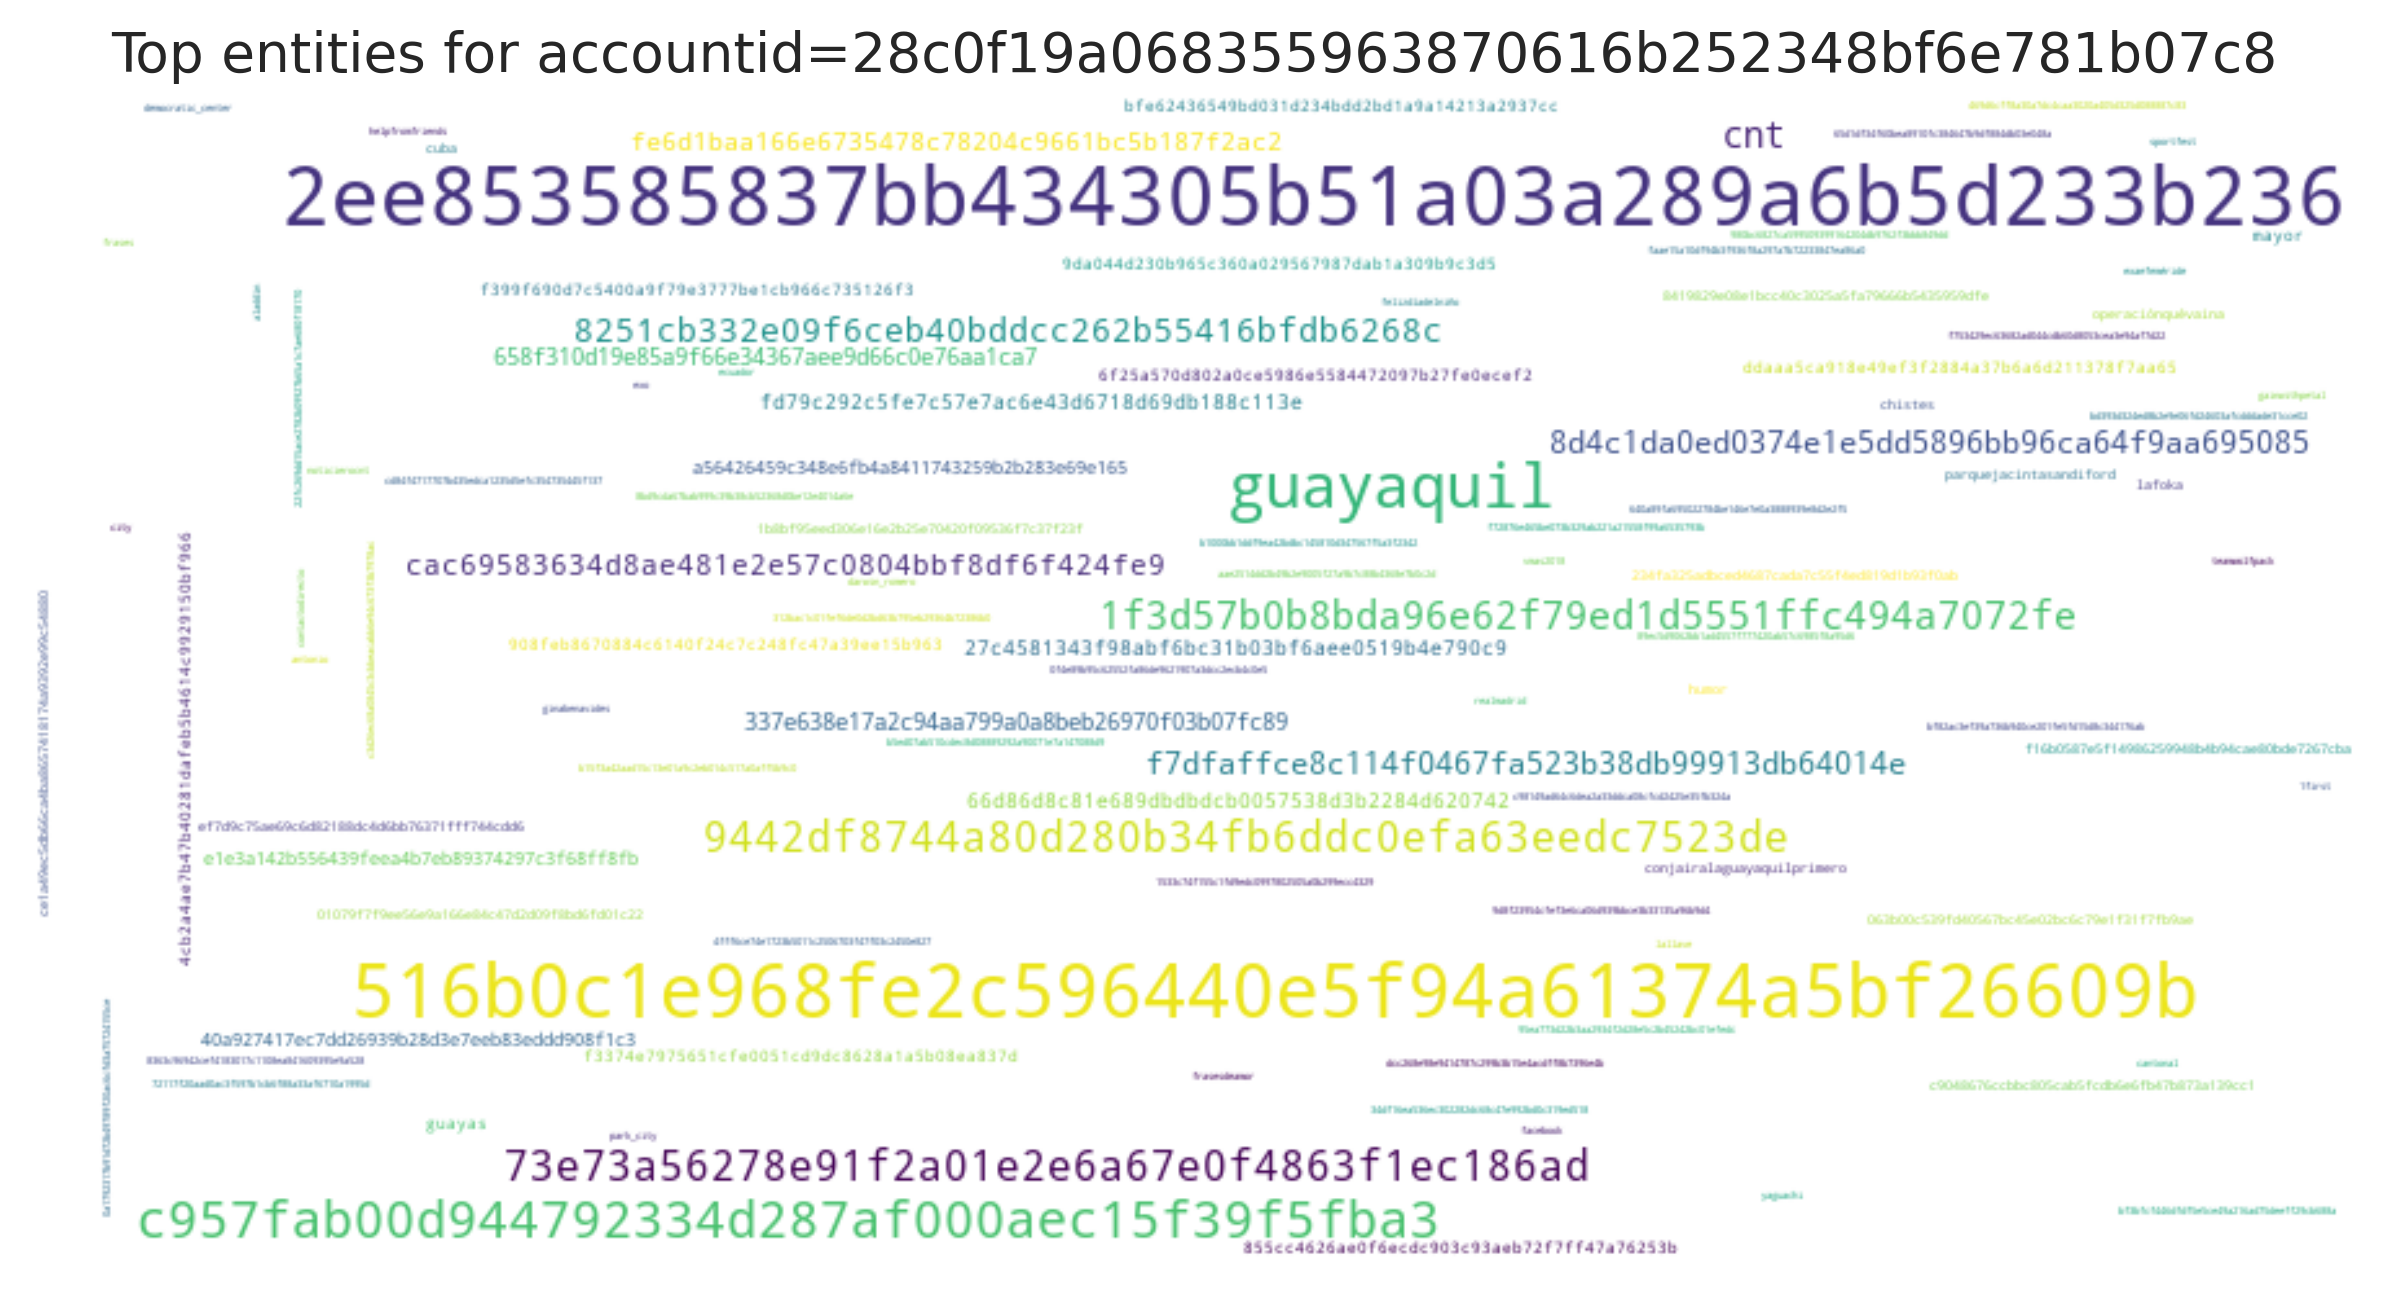

The file beside this chart, header and first rows:
entity, count
2ee853585837bb434305b51a03a289a6b5d233b2…, 68
516b0c1e968fe2c596440e5f94a61374a5bf2660…, 55
guayaquil, 36
c957fab00d944792334d287af000aec15f39f5fb…, 28
9442df8744a80d280b34fb6ddc0efa63eedc7523…, 16
73e73a56278e91f2a01e2e6a67e0f4863f1ec186…, 16
1f3d57b0b8bda96e62f79ed1d5551ffc494a7072…, 14
cnt, 13
8251cb332e09f6ceb40bddcc262b55416bfdb626…, 11
8d4c1da0ed0374e1e5dd5896bb96ca64f9aa6950…, 10
f7dfaffce8c114f0467fa523b38db99913db6401…, 10
cac69583634d8ae481e2e57c0804bbf8df6f424f…, 9
fe6d1baa166e6735478c78204c9661bc5b187f2a…, 8
658f310d19e85a9f66e34367aee9d66c0e76aa1c…, 7
337e638e17a2c94aa799a0a8beb26970f03b07fc…, 7
66d86d8c81e689dbdbdcb0057538d3b2284d6207…, 6
fd79c292c5fe7c57e7ac6e43d6718d69db188c11…, 6
27c4581343f98abf6bc31b03bf6aee0519b4e790…, 6
a56426459c348e6fb4a8411743259b2b283e69e1…, 5
40a927417ec7dd26939b28d3e7eeb83eddd908f1…, 5
e1e3a142b556439feea4b7eb89374297c3f68ff8…, 5
guayas, 4
f399f690d7c5400a9f79e3777be1cb966c735126…, 4
855cc4626ae0f6ecdc903c93aeb72f7ff47a7625…, 4
908feb8670884c6140f24c7c248fc47a39ee15b9…, 4
f3374e7975651cfe0051cd9dc8628a1a5b08ea83…, 4
4cb2a4ae7b47b40281dafeb5b4614c9929150bf9…, 4
bfe62436549bd031d234bdd2bd1a9a14213a2937…, 4
mayor, 4
9da044d230b965c360a029567987dab1a309b9c3…, 4
ddaaa5ca918e49ef3f2884a37b6a6d211378f7aa…, 4
6f25a570d802a0ce5986e5584472097b27fe0ece…, 4
conjairalaguayaquilprimero, 3
063b00c539fd40567bc45e02bc6c79e1f31f7fb9…, 3
1b8bf95eed306e16e2b25e70420f09536f7c37f2…, 3
ef7d9c75ae69c6d82188dc4d6bb76371fff744cd…, 3
lafoka, 3
chistes, 3
humor, 3
cuba, 3
parquejacintasandiford, 3
c9048676ccbbc805cab5fcdb6e6fb47b873a139c…, 3
operaciónquévaina, 3
01079f7f9ee56e9a166e84c47d2d09f8bd6fd01c…, 3
8419829e08e1bcc40c3025a5fa79666b5435959d…, 3
234fa325adbced4687cada7c55f4ed819d1b93f0…, 3
ce1a49ec5db66ca4ba8657418174a9392e99c548…, 3
f16b0587e5f14986259948b4b94cae80bde7267c…, 3
640a89fa695022784be146e7e0a3888939e8d2e2…, 2
4fff6ce74e1723b5011c2506703f47f03c2450e8…, 2
cd84f4717707b435edca1235d5efc354735445f1…, 2
22fc269dd15ace2782b09927b65a1c7ae680f181…, 2
95ea773d22b3aa2934f2d28e5c2b45242bc01efe…, 2
72117f20aad0ac3f597b1cb6f88a33af6710a199…, 2
b15f3a42aad15c13e01a9c2eb014c517a0aff5b9…, 2
980bc6827ca599509399164204db9762f3bbb849…, 2
c98149ad64c6dea2a33ddca08cfcd2425e35fb32…, 2
faae15a10df94b3f936f8a297a7b72233847ea86…, 2
cantonal, 2
facebook, 2
... 453 more rows
